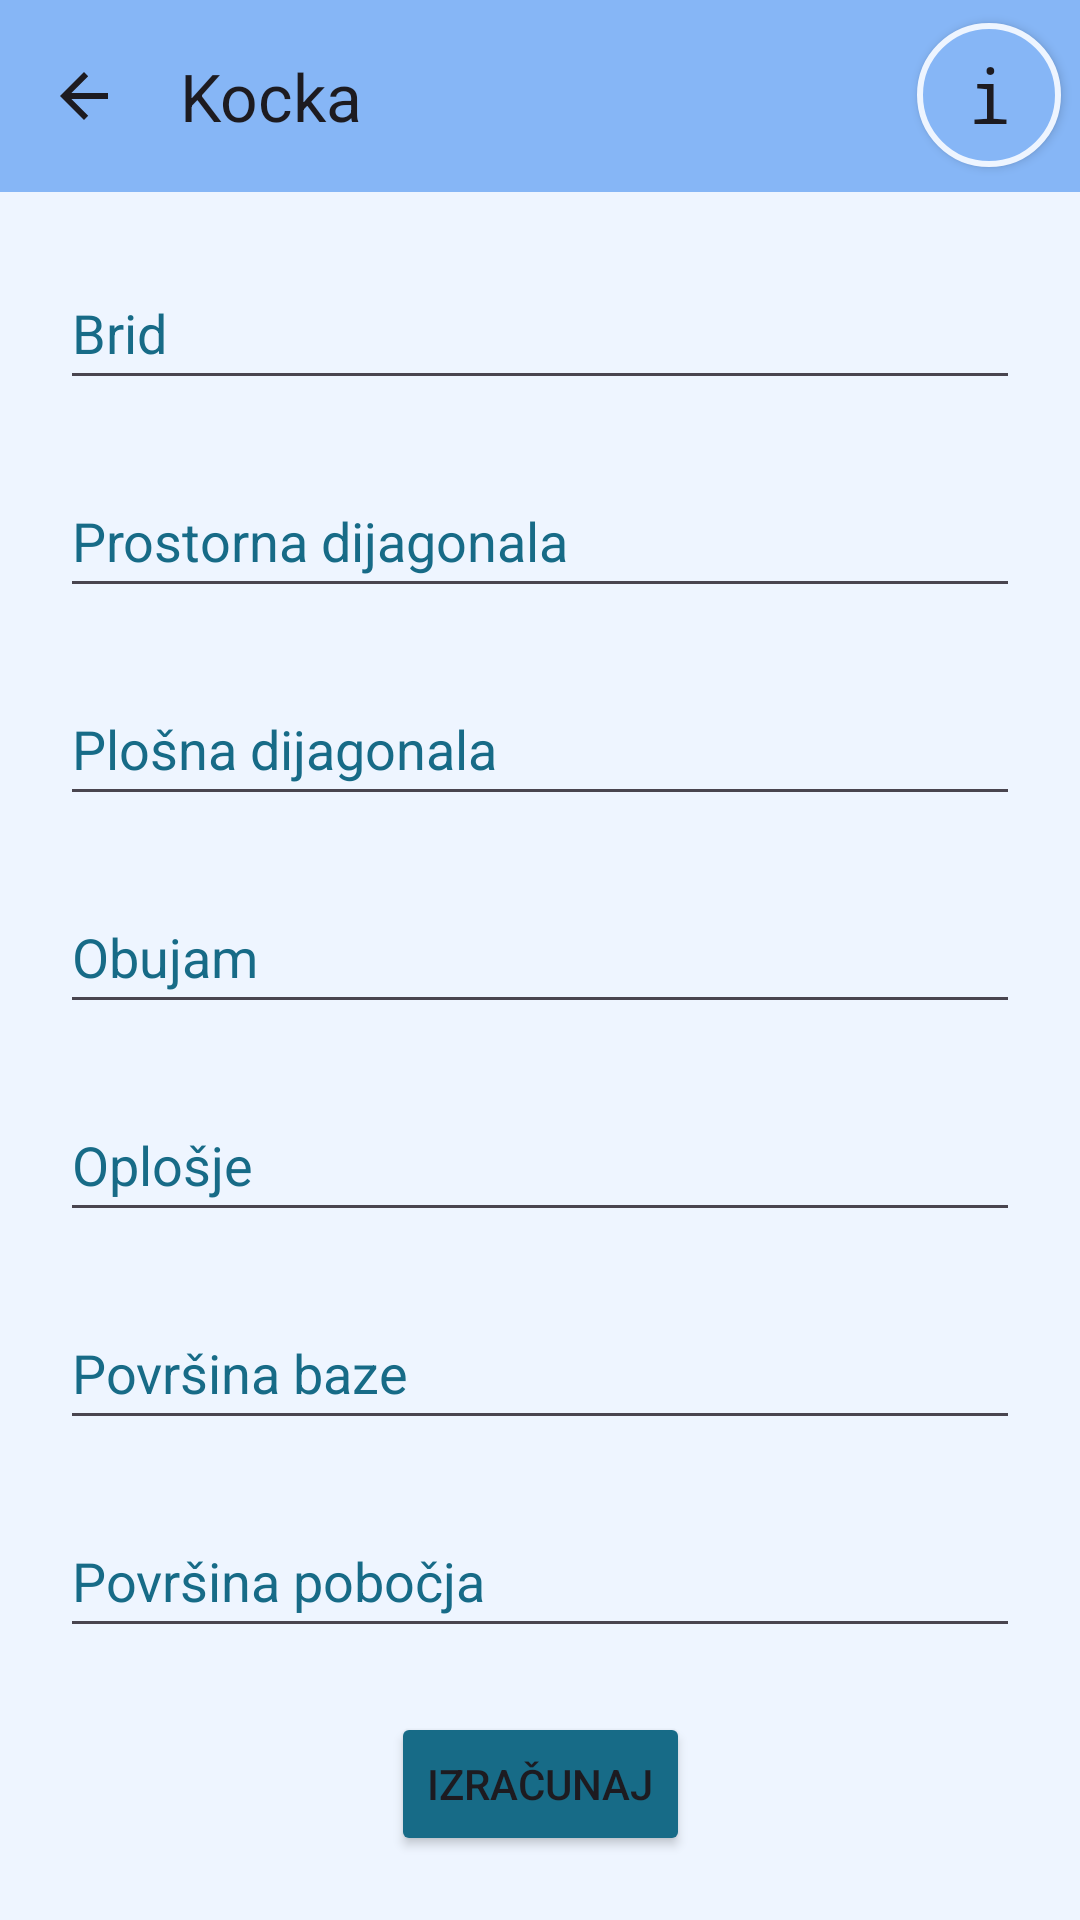

Write the Android layout XML for this screen, with the resource values it uses.
<!-- AndroidManifest.xml: application theme Theme.TriMath -->
<!-- res/layout/activity_kocka.xml -->
<?xml version="1.0" encoding="utf-8"?>
<androidx.constraintlayout.widget.ConstraintLayout xmlns:android="http://schemas.android.com/apk/res/android"
    xmlns:app="http://schemas.android.com/apk/res-auto"
    xmlns:tools="http://schemas.android.com/tools"
    android:layout_width="match_parent"
    android:layout_height="match_parent"
    android:orientation="vertical"
    android:background="@color/color1"
    tools:context=".KockaActivity">

    <androidx.appcompat.widget.AppCompatButton
        android:id="@+id/button11"
        android:layout_width="48dp"
        android:layout_height="48dp"
        android:background="@drawable/info_btn"
        android:fontFamily="monospace"
        android:gravity="center"
        android:text="@string/slovo_i"
        android:textAllCaps="false"
        android:textSize="25sp"
        app:layout_constraintBottom_toBottomOf="parent"
        app:layout_constraintEnd_toEndOf="parent"
        app:layout_constraintHorizontal_bias="0.98"
        app:layout_constraintStart_toStartOf="parent"
        app:layout_constraintTop_toTopOf="parent"
        app:layout_constraintVertical_bias="0.013" />

    <androidx.appcompat.widget.Toolbar
        android:id="@+id/toolbar"
        android:layout_width="match_parent"
        android:layout_height="wrap_content"
        android:background="?attr/colorPrimary"
        android:minHeight="?attr/actionBarSize"
        android:theme="?attr/actionBarTheme"
        app:layout_constraintBottom_toBottomOf="parent"
        app:layout_constraintEnd_toEndOf="parent"
        app:layout_constraintVertical_bias="0.0"
        app:layout_constraintStart_toStartOf="parent"
        app:layout_constraintTop_toTopOf="parent"
        app:navigationIcon="?attr/homeAsUpIndicator"
        android:backgroundTint="@color/color3"
        app:title="@string/Kocka" />

    <Button
        android:id="@+id/button7"
        android:layout_width="wrap_content"
        android:layout_height="wrap_content"
        android:backgroundTint="@color/color4"
        android:text="@string/Izracunaj"
        app:layout_constraintBottom_toBottomOf="parent"
        app:layout_constraintStart_toStartOf="parent"
        app:layout_constraintEnd_toEndOf="parent"
        app:layout_constraintTop_toBottomOf="@id/editTextNumber41"
        />

    <EditText
        android:id="@+id/editTextNumber35"
        android:layout_width="320dp"
        android:layout_height="48dp"
        android:ems="10"
        android:hint="@string/Brid"
        android:inputType="number|numberDecimal"
        android:importantForAutofill="no"
        android:textColor="@drawable/edtextcolor"
        android:textColorHint="@color/color4"
        app:layout_constraintTop_toBottomOf="@id/toolbar"
        app:layout_constraintBottom_toTopOf="@id/editTextNumber36"
        app:layout_constraintStart_toStartOf="parent"
        app:layout_constraintEnd_toEndOf="parent"/>

    <EditText
        android:id="@+id/editTextNumber36"
        android:layout_width="320dp"
        android:layout_height="48dp"
        android:ems="10"
        android:hint="@string/Prostorna_dijagonala"
        android:inputType="number|numberDecimal"
        android:importantForAutofill="no"
        android:textColor="@drawable/edtextcolor"
        android:textColorHint="@color/color4"
        app:layout_constraintTop_toBottomOf="@id/editTextNumber35"
        app:layout_constraintBottom_toTopOf="@id/editTextNumber37"
        app:layout_constraintStart_toStartOf="parent"
        app:layout_constraintEnd_toEndOf="parent"/>

    <EditText
        android:id="@+id/editTextNumber37"
        android:layout_width="320dp"
        android:layout_height="48dp"
        android:ems="10"
        android:hint="@string/Plosna_dijagonala"
        android:inputType="number|numberDecimal"
        android:importantForAutofill="no"
        android:textColor="@drawable/edtextcolor"
        android:textColorHint="@color/color4"
        app:layout_constraintTop_toBottomOf="@id/editTextNumber36"
        app:layout_constraintBottom_toTopOf="@id/editTextNumber38"
        app:layout_constraintStart_toStartOf="parent"
        app:layout_constraintEnd_toEndOf="parent"/>

    <EditText
        android:id="@+id/editTextNumber38"
        android:layout_width="320dp"
        android:layout_height="48dp"
        android:ems="10"
        android:hint="@string/Obujam"
        android:inputType="number|numberDecimal"
        android:importantForAutofill="no"
        android:textColor="@drawable/edtextcolor"
        android:textColorHint="@color/color4"
        app:layout_constraintTop_toBottomOf="@id/editTextNumber37"
        app:layout_constraintBottom_toTopOf="@id/editTextNumber39"
        app:layout_constraintStart_toStartOf="parent"
        app:layout_constraintEnd_toEndOf="parent"/>

    <EditText
        android:id="@+id/editTextNumber39"
        android:layout_width="320dp"
        android:layout_height="48dp"
        android:ems="10"
        android:hint="@string/Oplosje"
        android:inputType="number|numberDecimal"
        android:importantForAutofill="no"
        android:textColor="@drawable/edtextcolor"
        android:textColorHint="@color/color4"
        app:layout_constraintTop_toBottomOf="@id/editTextNumber38"
        app:layout_constraintBottom_toTopOf="@id/editTextNumber40"
        app:layout_constraintStart_toStartOf="parent"
        app:layout_constraintEnd_toEndOf="parent"/>

    <EditText
        android:id="@+id/editTextNumber40"
        android:layout_width="320dp"
        android:layout_height="48dp"
        android:ems="10"
        android:hint="@string/Povrsina_baze"
        android:inputType="number|numberDecimal"
        android:importantForAutofill="no"
        android:textColor="@drawable/edtextcolor"
        android:textColorHint="@color/color4"
        app:layout_constraintTop_toBottomOf="@id/editTextNumber39"
        app:layout_constraintBottom_toTopOf="@id/editTextNumber41"
        app:layout_constraintStart_toStartOf="parent"
        app:layout_constraintEnd_toEndOf="parent"/>

    <EditText
        android:id="@+id/editTextNumber41"
        android:layout_width="320dp"
        android:layout_height="48dp"
        android:ems="10"
        android:hint="@string/Povrsina_pobocja"
        android:inputType="number|numberDecimal"
        android:importantForAutofill="no"
        android:textColor="@drawable/edtextcolor"
        android:textColorHint="@color/color4"
        app:layout_constraintTop_toBottomOf="@id/editTextNumber40"
        app:layout_constraintBottom_toTopOf="@id/button7"
        app:layout_constraintStart_toStartOf="parent"
        app:layout_constraintEnd_toEndOf="parent"/>
</androidx.constraintlayout.widget.ConstraintLayout>
<!-- resources referenced by this layout -->
<resources>
  <color name="color1">#EEF5FF</color>
  <color name="color3">#86B6F6</color>
  <color name="color4">#176B87</color>
  <!-- drawable edtextcolor (drawable) -->
  <?xml version="1.0" encoding="utf-8"?>
  <selector xmlns:android="http://schemas.android.com/apk/res/android">
      <item android:state_enabled="false" android:color="@color/black"/>
      <item android:state_enabled="true" android:color="@color/black"/>
  </selector>
  <!-- drawable info_btn (drawable) -->
  <?xml version="1.0" encoding="utf-8"?>
  <selector xmlns:android="http://schemas.android.com/apk/res/android">
      <item>
          <shape android:shape="oval">
              <solid android:color="@color/color3" />
              <stroke android:color="@color/color1" android:width="2dp" />
          </shape>
      </item>
  </selector>
  <string name="Brid">Brid</string>
  <string name="Izracunaj">Izračunaj</string>
  <string name="Kocka">Kocka</string>
  <string name="Obujam">Obujam</string>
  <string name="Oplosje">Oplošje</string>
  <string name="Plosna_dijagonala">Plošna dijagonala</string>
  <string name="Povrsina_baze">Površina baze</string>
  <string name="Povrsina_pobocja">Površina pobočja</string>
  <string name="Prostorna_dijagonala">Prostorna dijagonala</string>
  <string name="slovo_i">i</string>
  <style name="Theme.TriMath" parent="Base.Theme.TriMath" />
  <color name="black">#FF000000</color>
  <style name="Base.Theme.TriMath" parent="Theme.Material3.DayNight.NoActionBar">
          
          
      </style>
</resources>
